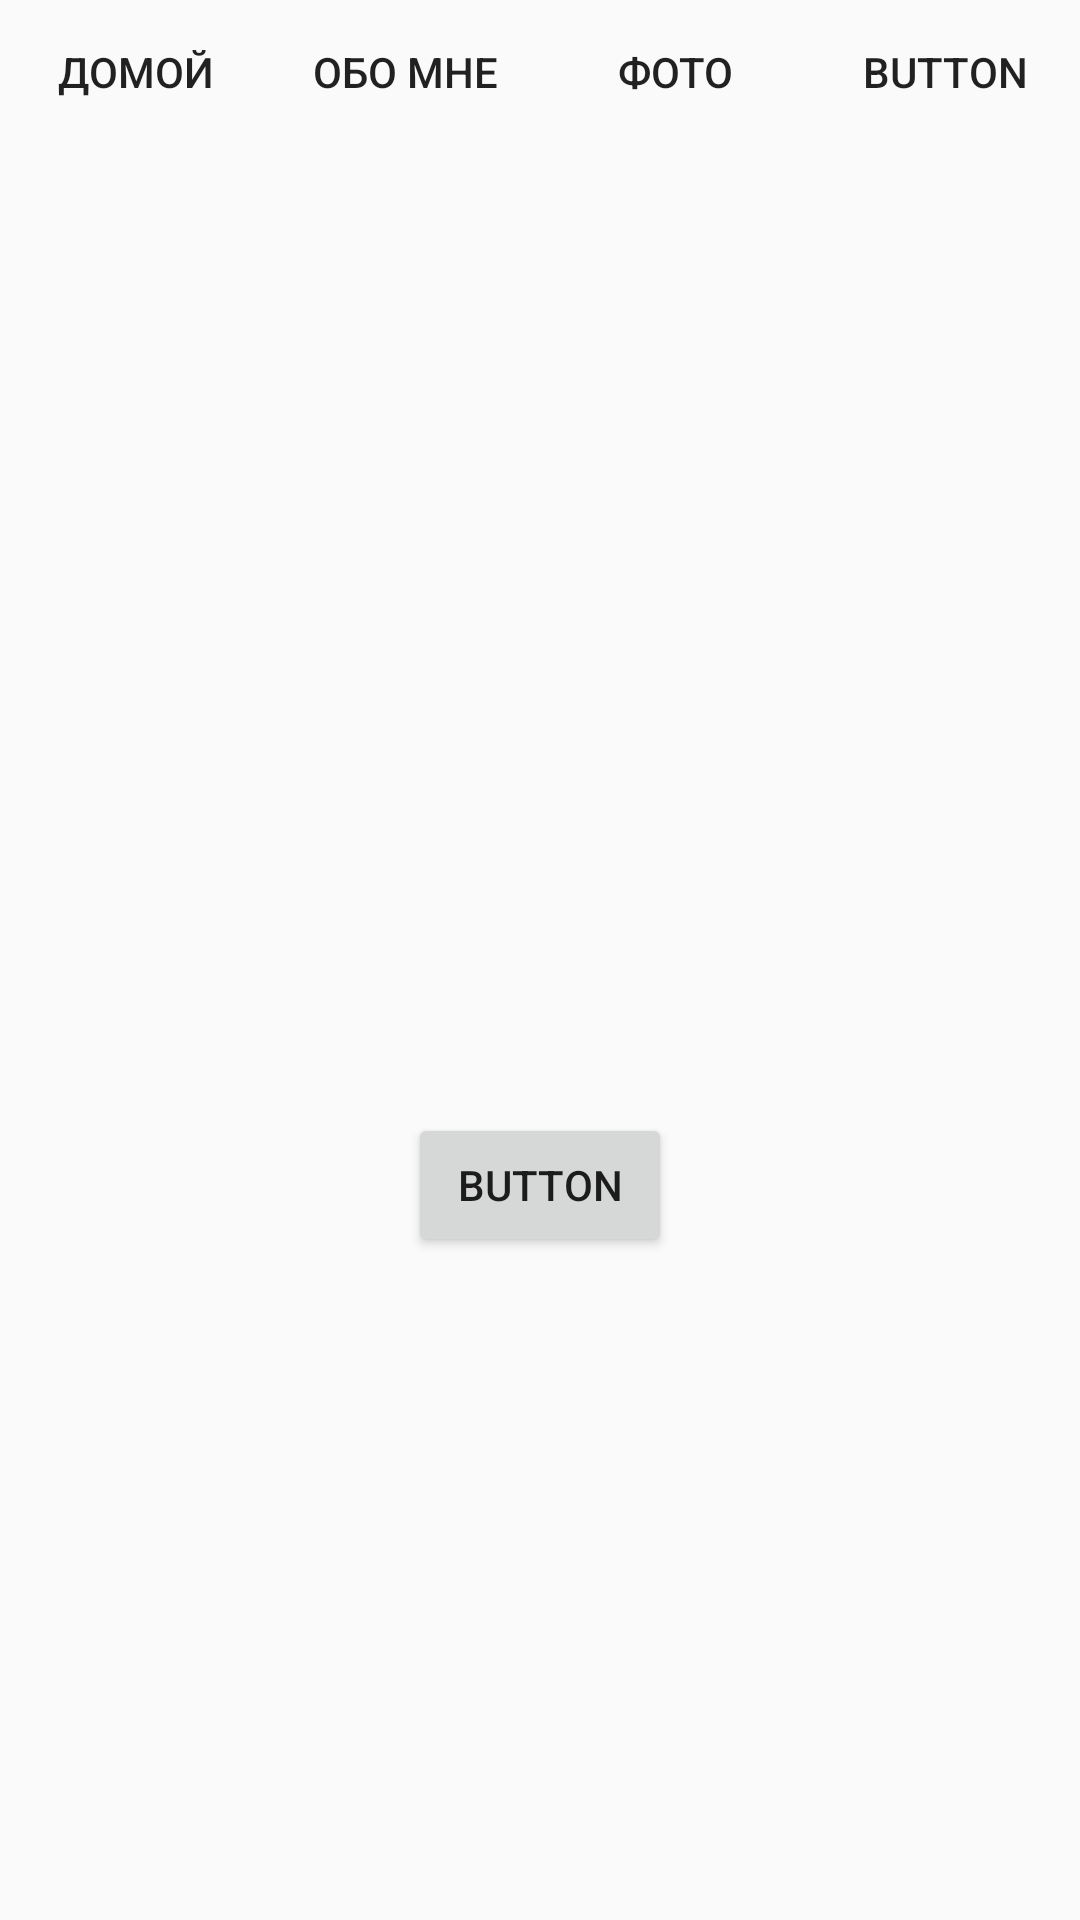

Here is an Android app screen rendered from its layout file. Give the layout XML and the strings, colors and styles it references.
<!-- AndroidManifest.xml: application theme AppTheme -->
<!-- res/layout/activity_main.xml -->
<?xml version="1.0" encoding="utf-8"?>
<androidx.constraintlayout.widget.ConstraintLayout xmlns:android="http://schemas.android.com/apk/res/android"
    xmlns:app="http://schemas.android.com/apk/res-auto"
    xmlns:tools="http://schemas.android.com/tools"
    android:layout_width="match_parent"
    android:layout_height="match_parent"
    tools:context=".MainActivity">

    <Button
        android:id="@+id/button"
        android:layout_width="wrap_content"
        android:layout_height="wrap_content"
        android:layout_marginBottom="221dp"
        android:text="Button"
        app:layout_constraintBottom_toBottomOf="parent"
        app:layout_constraintEnd_toEndOf="parent"
        app:layout_constraintStart_toStartOf="parent" />

    <LinearLayout
        android:layout_width="match_parent"
        android:layout_height="match_parent"
        android:orientation="horizontal"
        >

        <Button
            android:id="@+id/button2"
            android:layout_width="wrap_content"
            android:layout_height="wrap_content"
            android:layout_weight="1"
            android:background="@drawable/ic_launcher_foreground"
            android:text="Домой" />

        <Button
            android:id="@+id/button3"
            android:layout_width="wrap_content"
            android:layout_height="wrap_content"
            android:layout_weight="1"
            android:background="@drawable/ic_launcher_foreground"
            android:text="Обо мне" />

        <Button
            android:id="@+id/button4"
            android:layout_width="wrap_content"
            android:layout_height="wrap_content"
            android:layout_weight="1"
            android:background="@drawable/ic_launcher_foreground"
            android:text="Фото" />

        <Button
            android:id="@+id/button5"
            android:layout_width="wrap_content"
            android:layout_height="wrap_content"
            android:layout_weight="1"
            android:background="@drawable/ic_launcher_foreground"
            android:text="Button" />
    </LinearLayout>

</androidx.constraintlayout.widget.ConstraintLayout>
<!-- resources referenced by this layout -->
<resources>
  <style name="AppTheme" parent="Theme.AppCompat.Light">
          
          <item name="colorPrimary">@color/colorPrimary</item>
          <item name="colorPrimaryDark">@color/colorPrimaryDark</item>
          <item name="colorAccent">@color/colorAccent</item>
      </style>
  <!-- not gathered from this repository: default colours our renderer supplied (Android Studio template values) -->
  <color name="colorPrimary">#FF6200EE</color>
  <color name="colorPrimaryDark">#FF3700B3</color>
  <color name="colorAccent">#FF03DAC5</color>
</resources>
